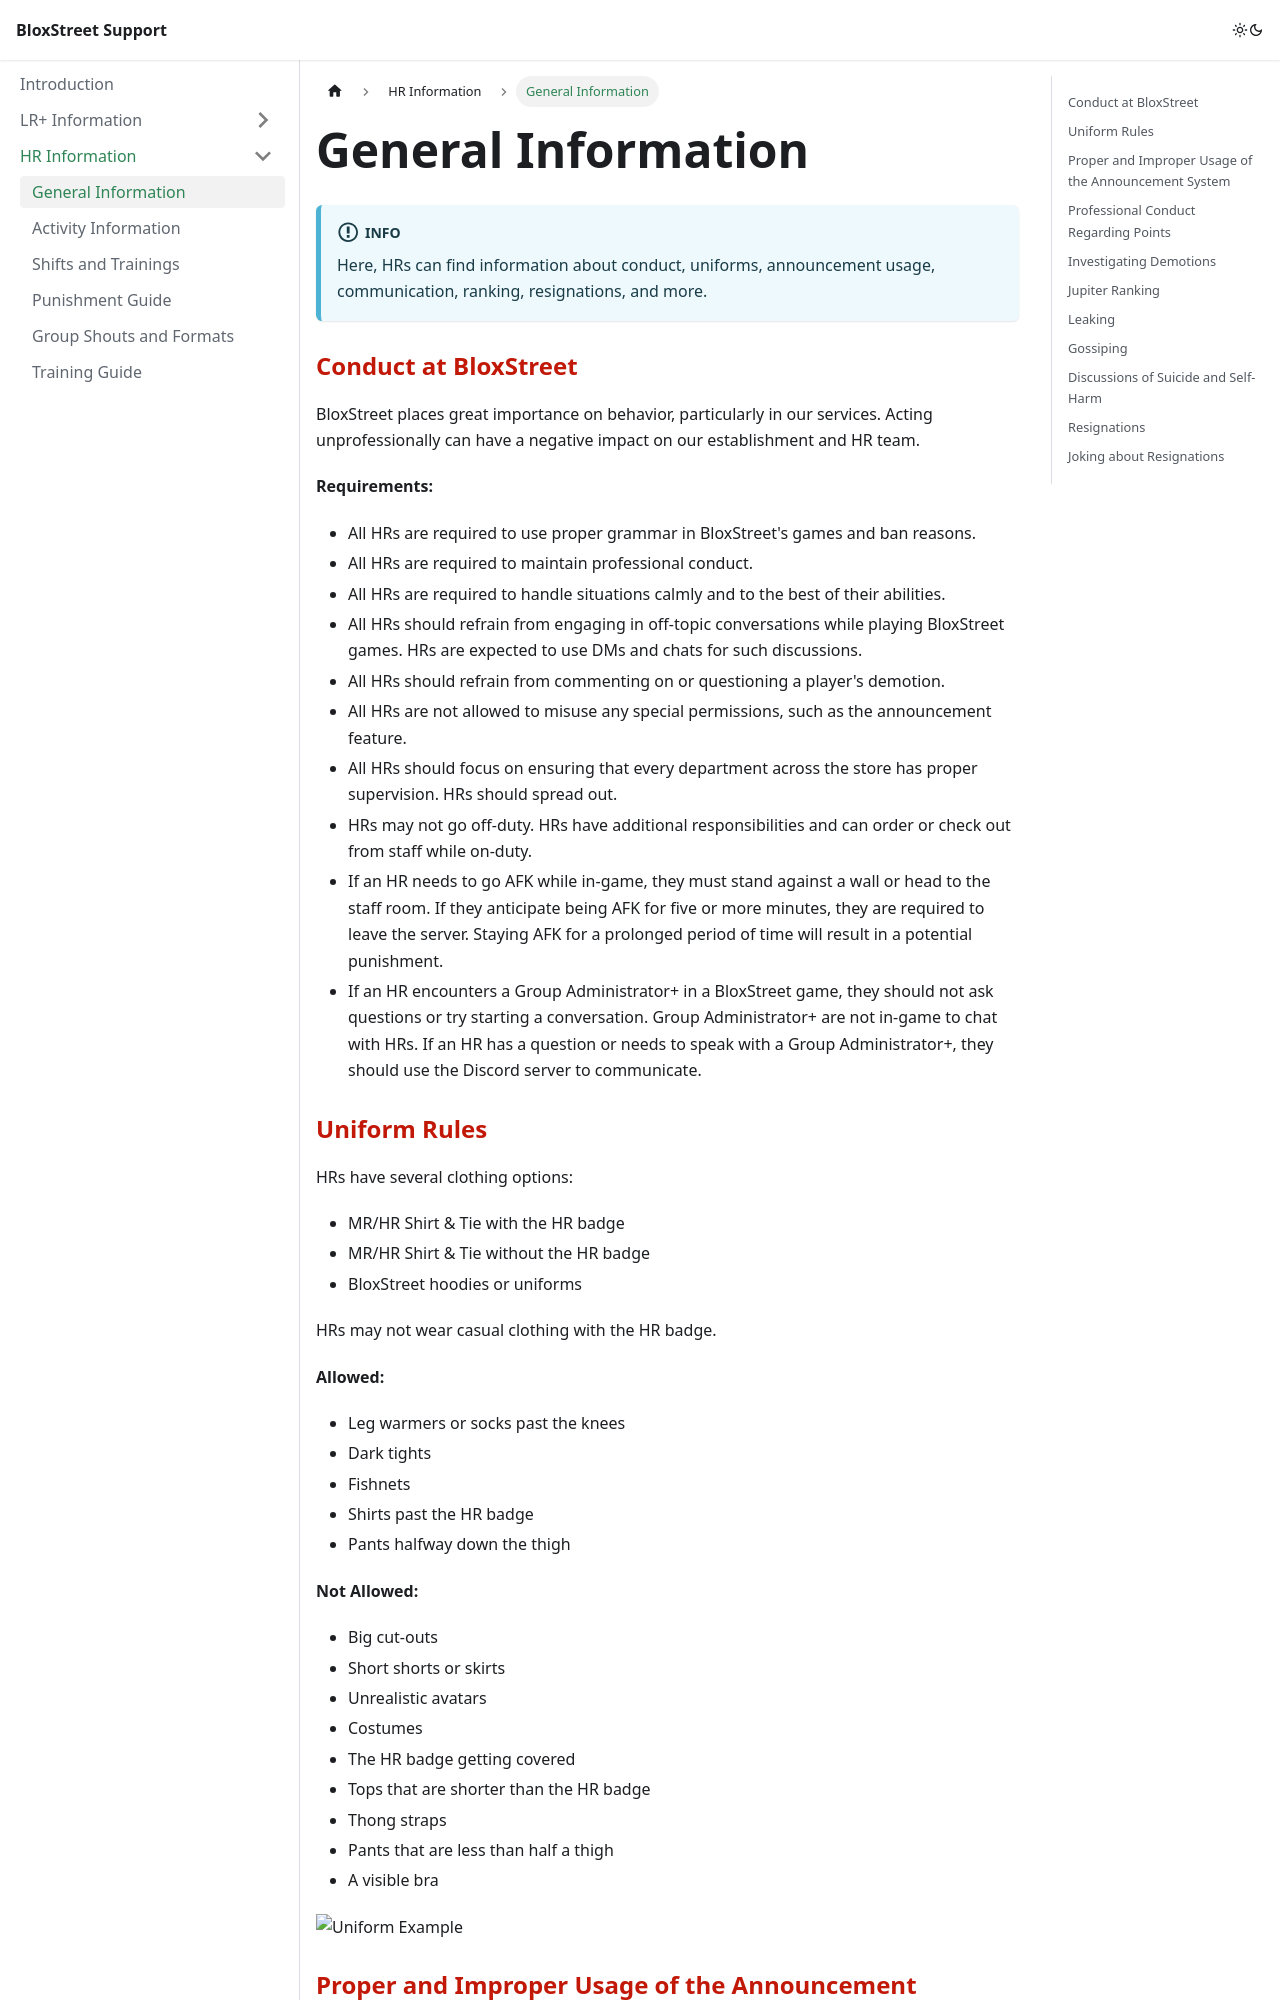

repository: bloxstreet/support · page: hr-information/general-information/index.html · generator: docusaurus

---
sidebar_position: 2
sidebar_label: General Information
sidebar_class_name: HR Information
---

# General Information

:::info

Here, HRs can find information about conduct, uniforms, announcement usage, communication, ranking, resignations, and more.

:::

### <font color="#C21807">Conduct at BloxStreet</font>
BloxStreet places great importance on behavior, particularly in our services. Acting unprofessionally can have a negative impact on our establishment and HR team.

__Requirements:__
- All HRs are required to use proper grammar in BloxStreet's games and ban reasons.
- All HRs are required to maintain professional conduct.
- All HRs are required to handle situations calmly and to the best of their abilities.
- All HRs should refrain from engaging in off-topic conversations while playing BloxStreet games. HRs are expected to use DMs and chats for such discussions.
- All HRs should refrain from commenting on or questioning a player's demotion.
- All HRs are not allowed to misuse any special permissions, such as the announcement feature.
- All HRs should focus on ensuring that every department across the store has proper supervision. HRs should spread out.
- HRs may not go off-duty. HRs have additional responsibilities and can order or check out from staff while on-duty.
- If an HR needs to go AFK while in-game, they must stand against a wall or head to the staff room. If they anticipate being AFK for five or more minutes, they are required to leave the server. Staying AFK for a prolonged period of time will result in a potential punishment.
- If an HR encounters a Group Administrator+ in a BloxStreet game, they should not ask questions or try starting a conversation. Group Administrator+ are not in-game to chat with HRs. If an HR has a question or needs to speak with a Group Administrator+, they should use the Discord server to communicate.

### <font color="#C21807">Uniform Rules</font>
HRs have several clothing options:
- MR/HR Shirt & Tie with the HR badge
- MR/HR Shirt & Tie without the HR badge 
- BloxStreet hoodies or uniforms

HRs may not wear casual clothing with the HR badge.

__Allowed:__
- Leg warmers or socks past the knees
- Dark tights
- Fishnets
- Shirts past the HR badge
- Pants halfway down the thigh

__Not Allowed:__
- Big cut-outs
- Short shorts or skirts
- Unrealistic avatars
- Costumes
- The HR badge getting covered
- Tops that are shorter than the HR badge
- Thong straps
- Pants that are less than half a thigh
- A visible bra

![Uniform Example](https://i.ibb.co/SwBX4fX/Screenshot-2024-07-27-at-6-38-48-PM.webp)

### <font color="#C21807">Proper and Improper Usage of the Announcement System</font>
HRs have the option to use the announcement system for promoting a store department, announcing the start of a training session, or requesting staff members at a department. When advertising a store department, HRs should create announcements that demonstrate originality. Do not use the announcements below. It is important to ensure that these advertisements do not disrupt shift or training session announcements.
  
__Acceptable Usages for Announcements:__

`Thirsty? Head down to the cafe to enjoy a refreshing Oolong Tea! Sounds like a wonderful plan to me!`

`More staff members are needed at the Electronics Department.`

__Unacceptable Usages for Announcements:__

`Staff members, let’s take a group photo outside!`

`Can another HR teleport to me, please?`
